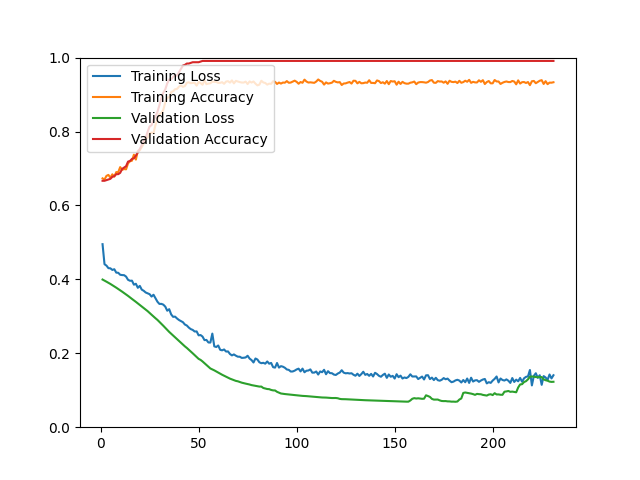

Values plotted in this chart, from the file beside it:
epoch, loss, acc, val_loss, val_acc
1, 0.4952, 0.6732, 0.3995, 0.6667
2, 0.4410, 0.6701, 0.3967, 0.6667
3, 0.4372, 0.6800, 0.3937, 0.6685
4, 0.4303, 0.6826, 0.3907, 0.6703
5, 0.4299, 0.6750, 0.3876, 0.6720
6, 0.4255, 0.6842, 0.3843, 0.6774
7, 0.4274, 0.6780, 0.3810, 0.6792
8, 0.4182, 0.6902, 0.3775, 0.6846
9, 0.4178, 0.6900, 0.3740, 0.6846
10, 0.4124, 0.7037, 0.3704, 0.6882
11, 0.4116, 0.6964, 0.3667, 0.6989
12, 0.4113, 0.6985, 0.3630, 0.7025
13, 0.4075, 0.6977, 0.3591, 0.7061
14, 0.3988, 0.7139, 0.3553, 0.7186
15, 0.3962, 0.7195, 0.3511, 0.7204
16, 0.3965, 0.7211, 0.3471, 0.7258
17, 0.3856, 0.7374, 0.3432, 0.7276
18, 0.3881, 0.7240, 0.3391, 0.7348
19, 0.3772, 0.7478, 0.3349, 0.7437
20, 0.3824, 0.7492, 0.3307, 0.7527
21, 0.3722, 0.7579, 0.3264, 0.7634
22, 0.3691, 0.7675, 0.3224, 0.7742
23, 0.3645, 0.7800, 0.3184, 0.7832
24, 0.3622, 0.7836, 0.3140, 0.7993
25, 0.3599, 0.7944, 0.3093, 0.8136
26, 0.3534, 0.7972, 0.3043, 0.8172
27, 0.3584, 0.7956, 0.2994, 0.8315
28, 0.3488, 0.8179, 0.2948, 0.8405
29, 0.3395, 0.8332, 0.2903, 0.8530
30, 0.3335, 0.8472, 0.2851, 0.8710
31, 0.3337, 0.8494, 0.2800, 0.8907
32, 0.3316, 0.8587, 0.2744, 0.9050
33, 0.3262, 0.8791, 0.2689, 0.9140
34, 0.3151, 0.8922, 0.2632, 0.9301
35, 0.3193, 0.8920, 0.2578, 0.9409
36, 0.3052, 0.9068, 0.2529, 0.9409
37, 0.2986, 0.9089, 0.2478, 0.9480
38, 0.2992, 0.9143, 0.2432, 0.9516
39, 0.2941, 0.9153, 0.2380, 0.9516
40, 0.2900, 0.9215, 0.2331, 0.9606
41, 0.2872, 0.9247, 0.2284, 0.9695
42, 0.2841, 0.9209, 0.2236, 0.9785
43, 0.2778, 0.9231, 0.2187, 0.9803
44, 0.2751, 0.9319, 0.2144, 0.9839
45, 0.2695, 0.9331, 0.2096, 0.9839
46, 0.2654, 0.9307, 0.2048, 0.9857
47, 0.2632, 0.9317, 0.1999, 0.9875
48, 0.2589, 0.9317, 0.1947, 0.9875
49, 0.2592, 0.9241, 0.1899, 0.9875
50, 0.2486, 0.9339, 0.1849, 0.9875
51, 0.2493, 0.9311, 0.1821, 0.9892
52, 0.2452, 0.9265, 0.1779, 0.9910
53, 0.2356, 0.9384, 0.1731, 0.9910
54, 0.2361, 0.9281, 0.1684, 0.9910
55, 0.2292, 0.9297, 0.1637, 0.9910
56, 0.2290, 0.9307, 0.1589, 0.9910
57, 0.2533, 0.9350, 0.1564, 0.9910
58, 0.2187, 0.9344, 0.1538, 0.9910
59, 0.2170, 0.9341, 0.1508, 0.9910
60, 0.2211, 0.9317, 0.1479, 0.9910
... 171 more rows
